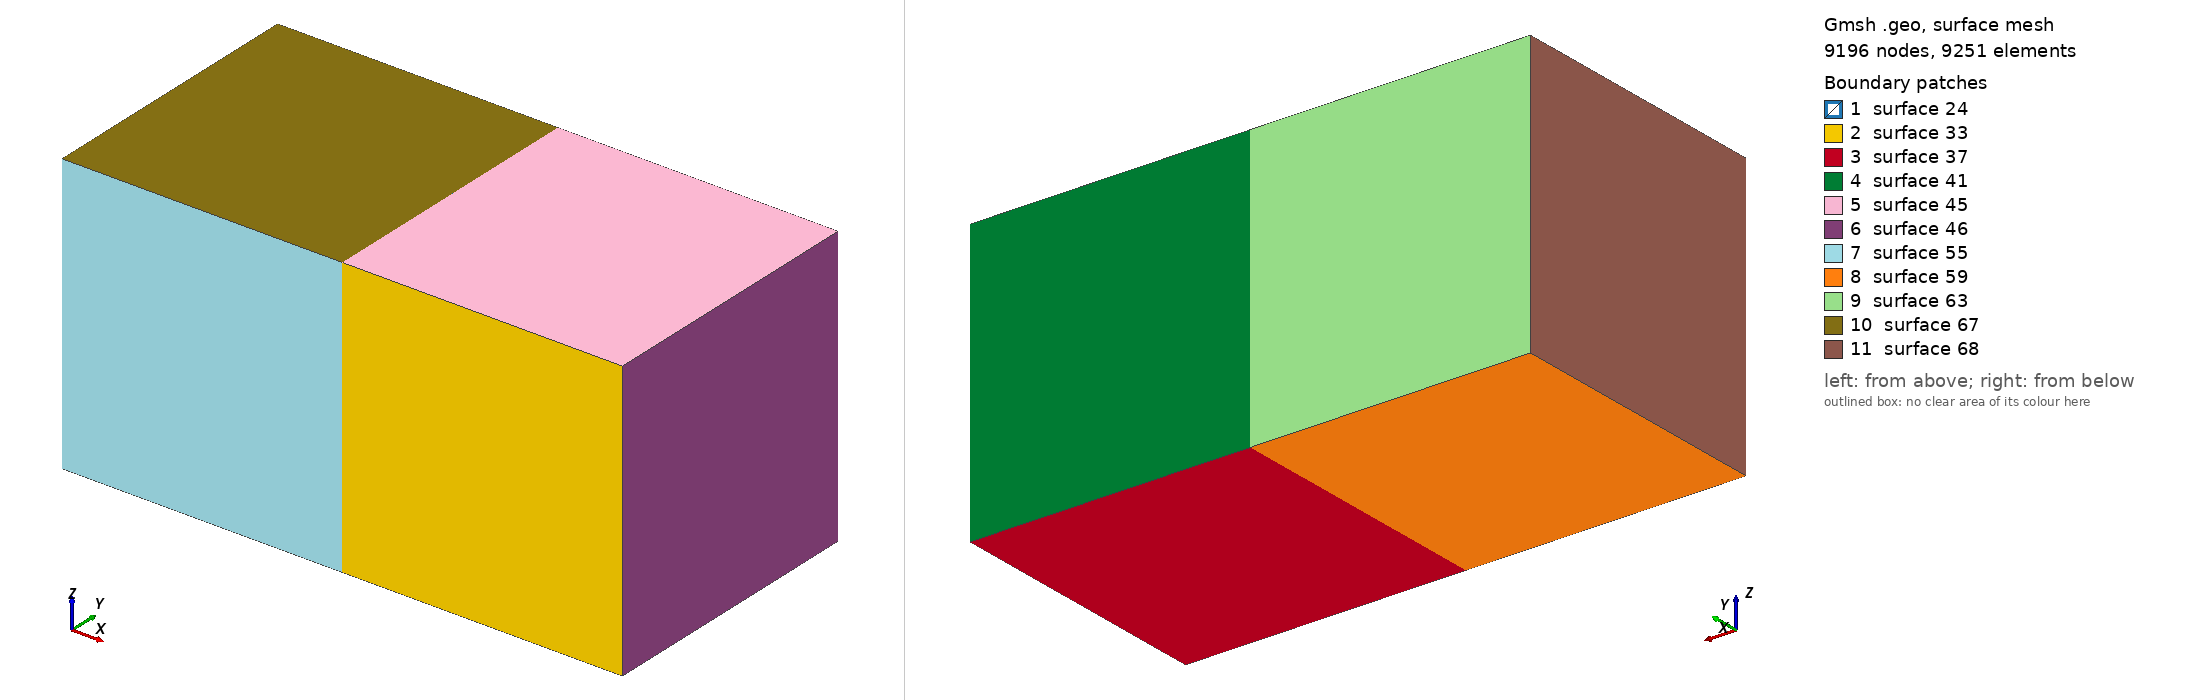

Gmsh geometry script, surface-meshed: 9196 nodes, 9251 surface elements. Boundary patches (legend numbers): 1 surface 24, 2 surface 33, 3 surface 37, 4 surface 41, 5 surface 45, 6 surface 46, 7 surface 55, 8 surface 59, 9 surface 63, 10 surface 67, 11 surface 68. Left view from above one corner, right view from below the opposite corner. The script declares no physical surfaces, so the legend lists its geometric surfaces. The drawing asked Gmsh for element sizes between 1% and 20% of the model's largest extent; the script's own settings can give other sizes.

=== hexa30.geo (drawn) ===
Point(1) = {0, 0, 0, 1.0};
Point(3) = {0, 1, 0, 1.0};
Point(7) = {0, 1, 1, 1.0};
Point(8) = {0, 0, 1, 1.0};

Line(1) = {3, 7};
Line(5) = {3, 1};
Line(9) = {8, 1};
Line(11) = {8, 7};

Line Loop(23) = {9, -5, 1, -11};
Plane Surface(24) = {23};
Recombine Surface {24};

surfaceVector[] = Extrude {1, 0, 0} {
  Surface{24};
  Recombine;
};

surfaceVector2[] = Extrude {-1, 0, 0} {
  Surface{24};
  Recombine;
};

Transfinite Line "*" = 30;
Transfinite Surface "*";
Recombine Surface "*";
Transfinite Volume "*";
